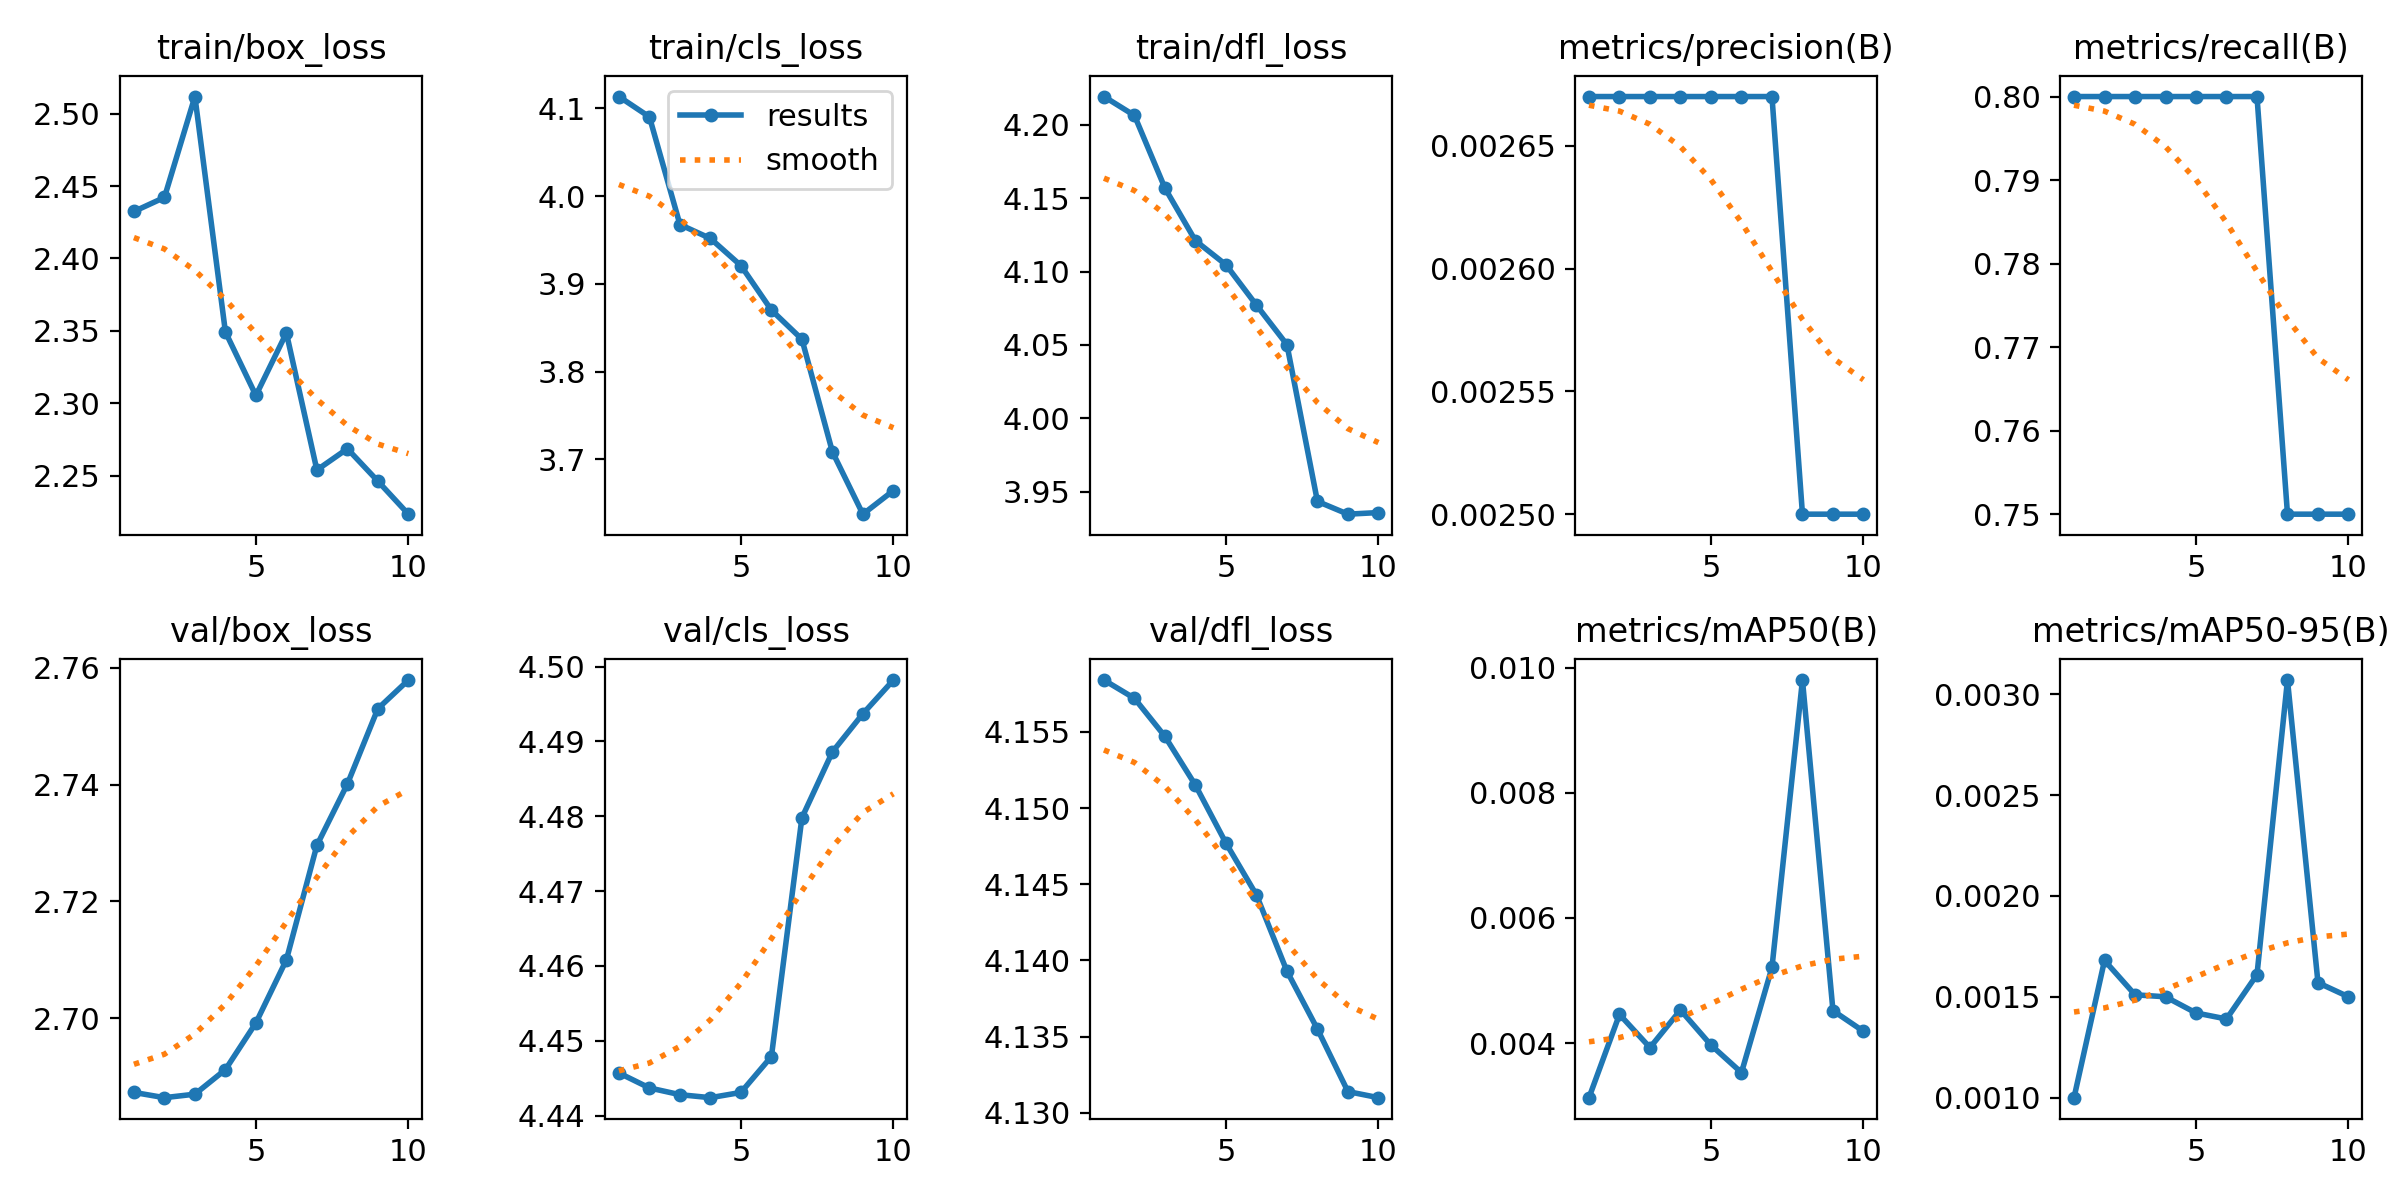

The table this chart was drawn from, first rows:
epoch, train/box_loss, train/cls_loss, train/dfl_loss, metrics/precision(B), metrics/recall(B), metrics/mAP50(B), metrics/mAP50-95(B), val/box_loss, val/cls_loss, val/dfl_loss, lr/pg0, lr/pg1, lr/pg2
1, 2.432, 4.113, 4.219, 0.00267, 0.8, 0.00313, 0.001, 2.687, 4.446, 4.158, 8e-05, 8e-05, 8e-05
2, 2.442, 4.09, 4.206, 0.00267, 0.8, 0.00446, 0.00168, 2.686, 4.444, 4.157, 0.0001622, 0.0001622, 0.0001622
3, 2.512, 3.968, 4.157, 0.00267, 0.8, 0.00393, 0.00151, 2.687, 4.443, 4.155, 0.0002246, 0.0002246, 0.0002246
4, 2.349, 3.952, 4.121, 0.00267, 0.8, 0.00453, 0.0015, 2.691, 4.442, 4.152, 0.0002671, 0.0002671, 0.0002671
5, 2.305, 3.921, 4.105, 0.00267, 0.8, 0.00397, 0.00142, 2.699, 4.443, 4.148, 0.0002899, 0.0002899, 0.0002899
6, 2.349, 3.87, 4.077, 0.00267, 0.8, 0.00353, 0.00139, 2.71, 4.448, 4.144, 0.0002929, 0.0002929, 0.0002929
7, 2.254, 3.837, 4.05, 0.00267, 0.8, 0.00521, 0.00161, 2.73, 4.48, 4.139, 0.0002761, 0.0002761, 0.0002761
8, 2.268, 3.709, 3.943, 0.0025, 0.75, 0.0098, 0.00307, 2.74, 4.489, 4.136, 0.0002395, 0.0002395, 0.0002395
9, 2.246, 3.638, 3.935, 0.0025, 0.75, 0.00452, 0.00157, 2.753, 4.494, 4.131, 0.000183, 0.000183, 0.000183
10, 2.223, 3.664, 3.936, 0.0025, 0.75, 0.00419, 0.0015, 2.758, 4.498, 4.131, 0.0001068, 0.0001068, 0.0001068
